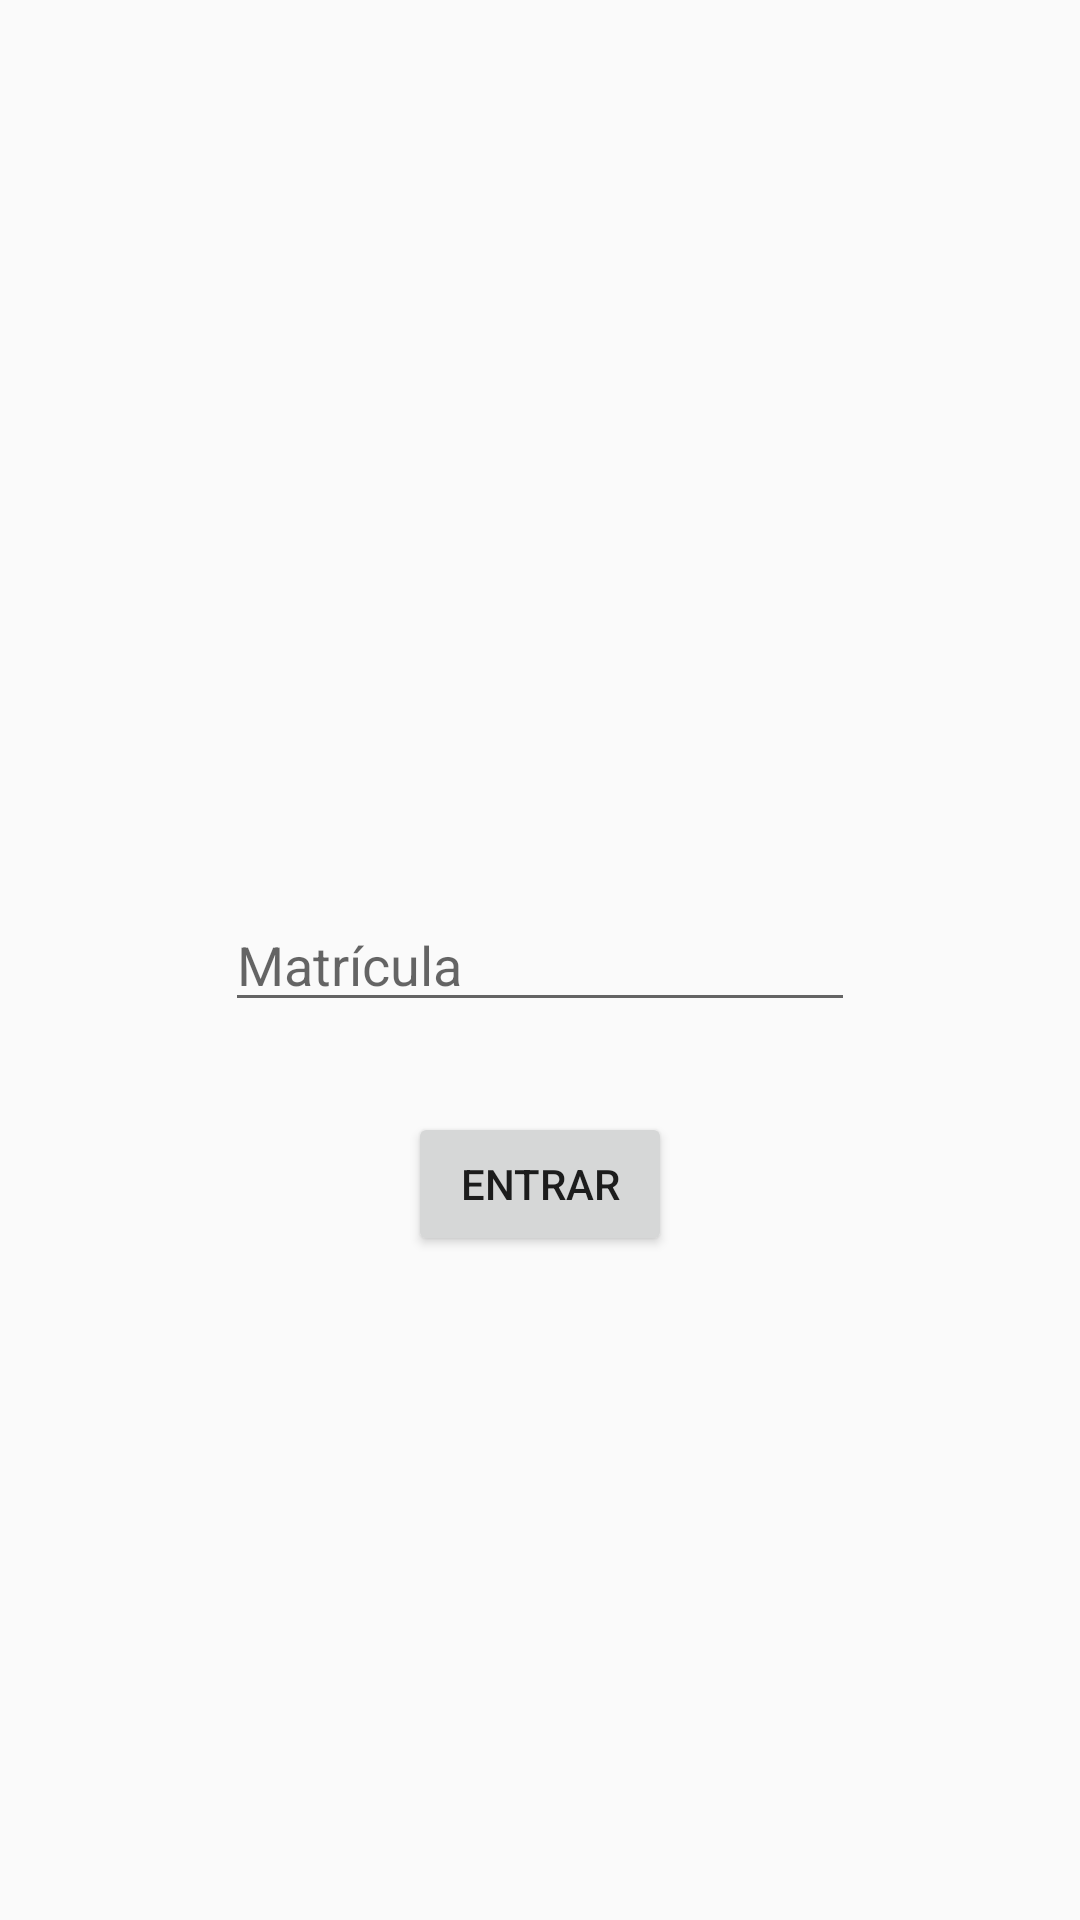

Reconstruct the res/layout file that produces this screen, plus the resources it refers to.
<!-- AndroidManifest.xml: application theme AppTheme -->
<!-- res/layout/activity_login.xml -->
<RelativeLayout xmlns:android="http://schemas.android.com/apk/res/android"
    xmlns:tools="http://schemas.android.com/tools" android:layout_width="match_parent"
    android:layout_height="match_parent" android:paddingLeft="@dimen/activity_horizontal_margin"
    android:paddingRight="@dimen/activity_horizontal_margin"
    android:paddingTop="@dimen/activity_vertical_margin"
    android:paddingBottom="@dimen/activity_vertical_margin"
    tools:context="devbox.com.br.minercompanion.LoginActivity">

    <Button
        android:layout_width="wrap_content"
        android:layout_height="wrap_content"
        android:text="Entrar"
        android:id="@+id/button"
        android:layout_below="@+id/editText"
        android:layout_centerHorizontal="true"
        android:layout_marginTop="30dp" />

    <EditText
        android:layout_width="wrap_content"
        android:layout_height="wrap_content"
        android:inputType="number"
        android:ems="10"
        android:id="@+id/editText"
        android:hint="Matrícula"
        android:layout_centerVertical="true"
        android:layout_centerHorizontal="true" />
</RelativeLayout>
<!-- resources referenced by this layout -->
<resources>
  <style name="AppTheme" parent="Theme.AppCompat.Light.DarkActionBar">
  
      </style>
</resources>
